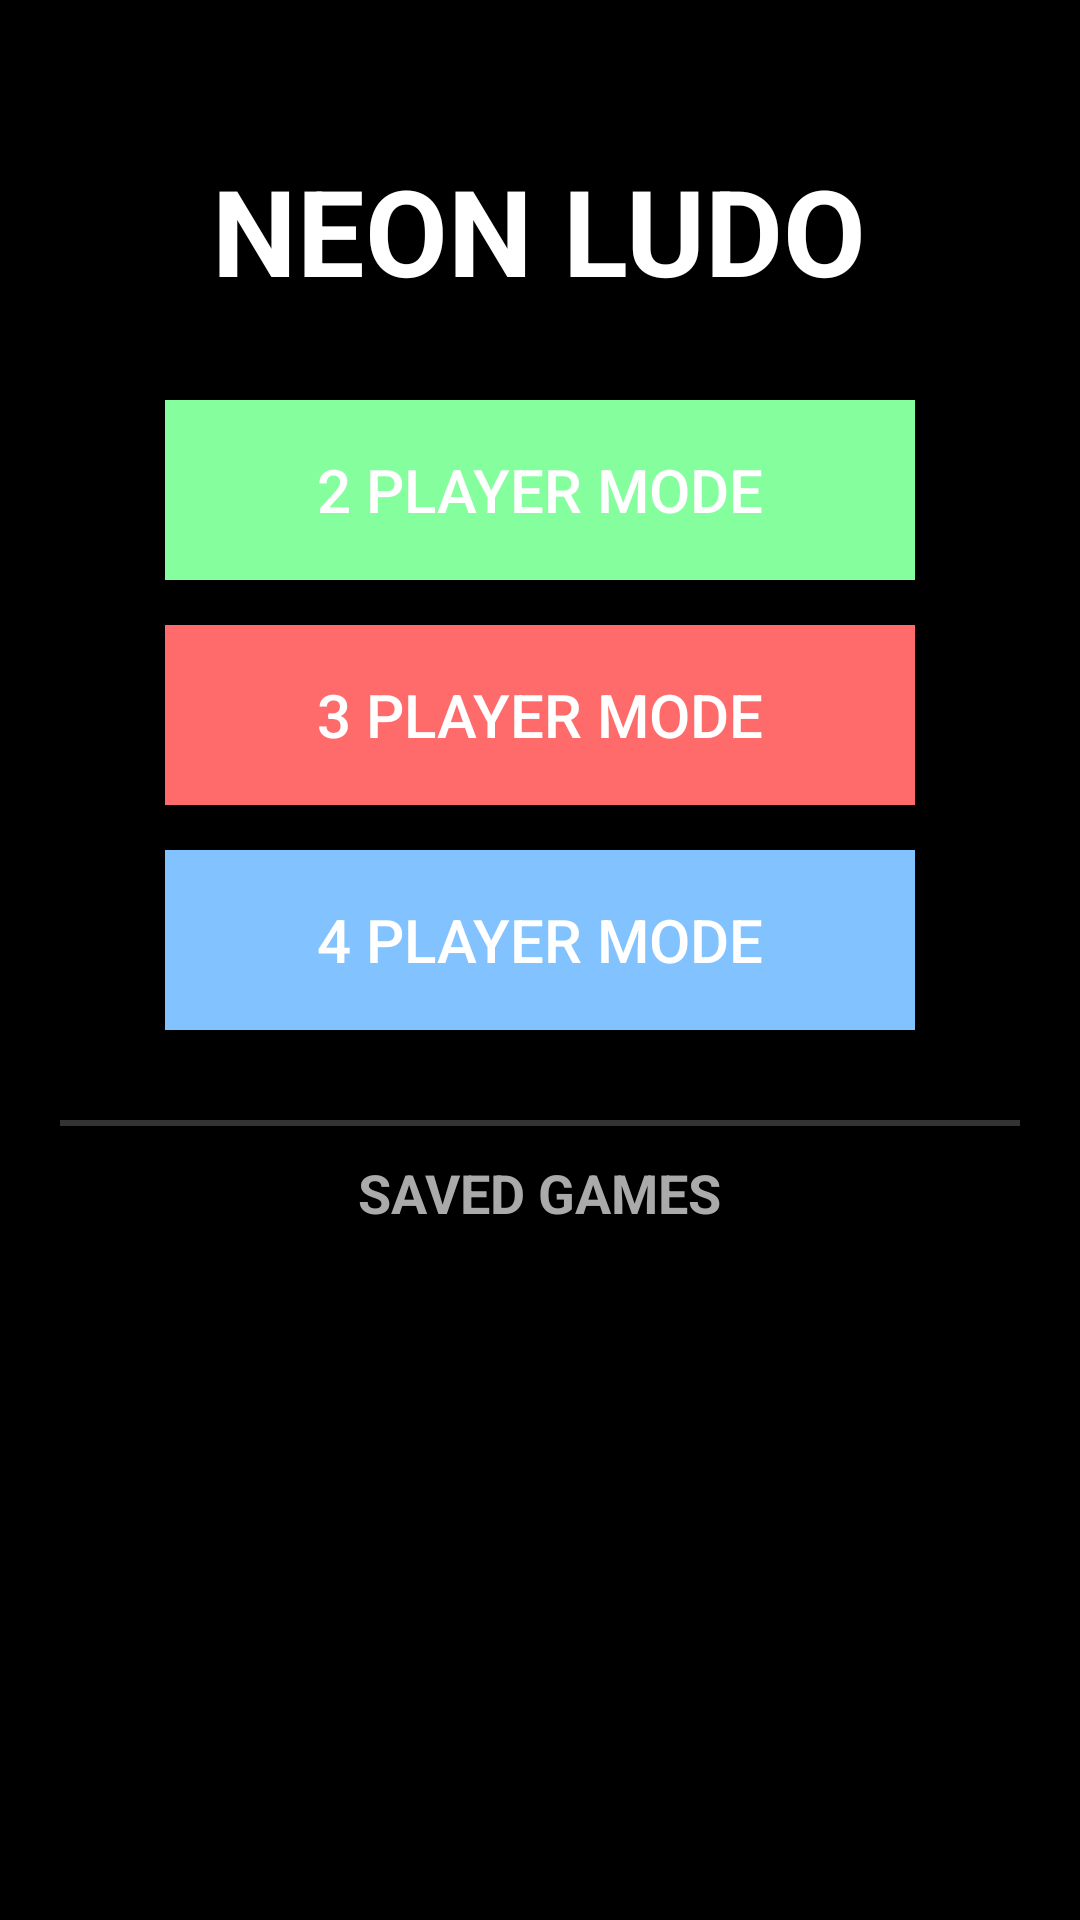

Here is an Android app screen rendered from its layout file. Give the layout XML and the strings, colors and styles it references.
<!-- AndroidManifest.xml: application theme Theme.AppCompat.NoActionBar -->
<!-- res/layout/activity_main.xml -->
<?xml version="1.0" encoding="utf-8"?>
<LinearLayout xmlns:android="http://schemas.android.com/apk/res/android"
    android:layout_width="match_parent"
    android:layout_height="match_parent"
    android:orientation="vertical"
    android:gravity="center_horizontal"
    android:background="#000000"
    android:padding="20dp">

    <TextView
        android:layout_width="wrap_content"
        android:layout_height="wrap_content"
        android:text="NEON LUDO"
        android:textColor="#FFFFFF"
        android:textSize="40sp"
        android:textStyle="bold"
        android:layout_marginTop="30dp"
        android:layout_marginBottom="30dp"/>

    <androidx.appcompat.widget.AppCompatButton android:id="@+id/btnPlayer2" android:layout_width="250dp" android:layout_height="60dp" android:text="2 Player Mode" android:textColor="#FFFFFF" android:textSize="20sp" android:background="#85FF9D" android:layout_marginBottom="15dp"/>
    <androidx.appcompat.widget.AppCompatButton android:id="@+id/btnPlayer3" android:layout_width="250dp" android:layout_height="60dp" android:text="3 Player Mode" android:textColor="#FFFFFF" android:textSize="20sp" android:background="#FF6B6B" android:layout_marginBottom="15dp"/>
    <androidx.appcompat.widget.AppCompatButton android:id="@+id/btnPlayer4" android:layout_width="250dp" android:layout_height="60dp" android:text="4 Player Mode" android:textColor="#FFFFFF" android:textSize="20sp" android:background="#82C3FF" android:layout_marginBottom="30dp"/>

    <View android:layout_width="match_parent" android:layout_height="2dp" android:background="#333333" android:layout_marginBottom="10dp"/>
    
    <TextView android:layout_width="wrap_content" android:layout_height="wrap_content" android:text="SAVED GAMES" android:textColor="#AAAAAA" android:textSize="18sp" android:textStyle="bold" android:layout_marginBottom="10dp"/>

    
    <ScrollView android:layout_width="match_parent" android:layout_height="match_parent">
        <LinearLayout android:id="@+id/savedGamesContainer" android:layout_width="match_parent" android:layout_height="wrap_content" android:orientation="vertical" android:gravity="center" />
    </ScrollView>
</LinearLayout>
<!-- resources referenced by this layout -->
<resources>

</resources>
